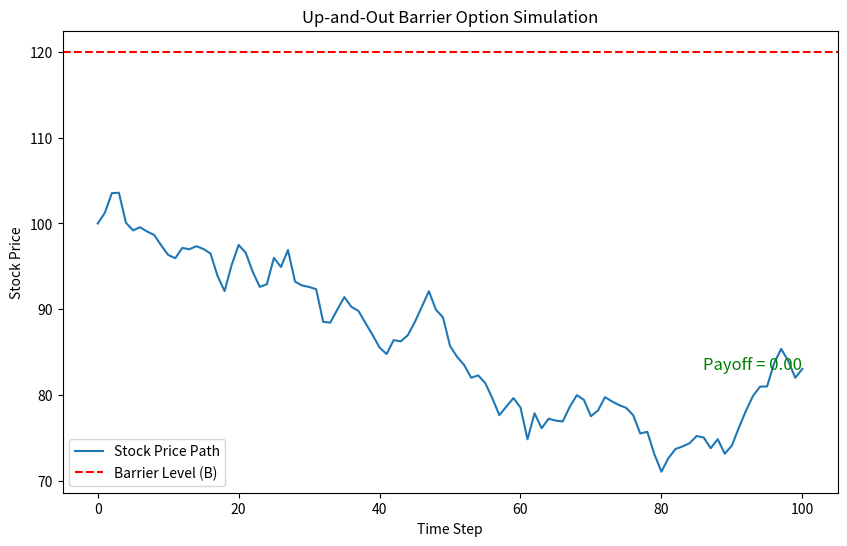

This figure's Python source:
# If you think your stock will rise but will not reach the barrier to get your profit
import numpy as np
import matplotlib.pyplot as plt

def up_and_out_call(S, K, T, r, sigma, B, num_steps=100):
    """
    Simulate a single path for an Up-and-Out Barrier Call Option.
    
    Parameters:
    - S: Initial stock price
    - K: Strike price
    - T: Time to maturity
    - r: Risk-free interest rate
    - sigma: Volatility
    - B: Barrier level
    - num_steps: Number of time steps in the simulation
    
    Returns:
    - Final payoff of the option (0 if the barrier is breached).
    - List of prices in the simulated path.
    - Boolean indicating if the barrier was breached.
    """
    dt = T / num_steps
    path = [S]
    barrier_breached = False

    # Simulate the path
    for _ in range(num_steps):
        Z = np.random.normal()
        next_price = path[-1] * np.exp((r - 0.5 * sigma ** 2) * dt + sigma * np.sqrt(dt) * Z)
        path.append(next_price)

        # Check if the barrier is breached
        if next_price >= B:
            barrier_breached = True
            break  # Stop simulation as the option becomes worthless

    # Calculate payoff
    if barrier_breached:
        payoff = 0  # Option becomes worthless if the barrier is breached
    else:
        payoff = max(path[-1] - K, 0)  # Call payoff if barrier is not breached

    return payoff, path, barrier_breached

# Parameters
S = 100   # Spot price
K = 100   # Strike price
T = 1     # Time to maturity in years
r = 0.05  # Risk-free interest rate
sigma = 0.2  # Volatility
B = 120    # Barrier level

# Run the simulation for one path
payoff, path, barrier_breached = up_and_out_call(S, K, T, r, sigma, B)

# Print results
print(f"Payoff: {payoff:.2f}")
print("Barrier breached:", barrier_breached)

# Plot the path
plt.figure(figsize=(10, 6))
plt.plot(path, label="Stock Price Path")
plt.axhline(y=B, color="red", linestyle="--", label="Barrier Level (B)")
plt.xlabel("Time Step")
plt.ylabel("Stock Price")
plt.title("Up-and-Out Barrier Option Simulation")
plt.legend()

# Show status on plot
if barrier_breached:
    plt.text(len(path) / 2, B - 3, "Barrier breached\nOption is worthless", color="red", fontsize=12, ha='center')
else:
    plt.text(len(path) - 1, path[-1], f"Payoff = {payoff:.2f}", color="green", fontsize=12, ha='right')

plt.show()
